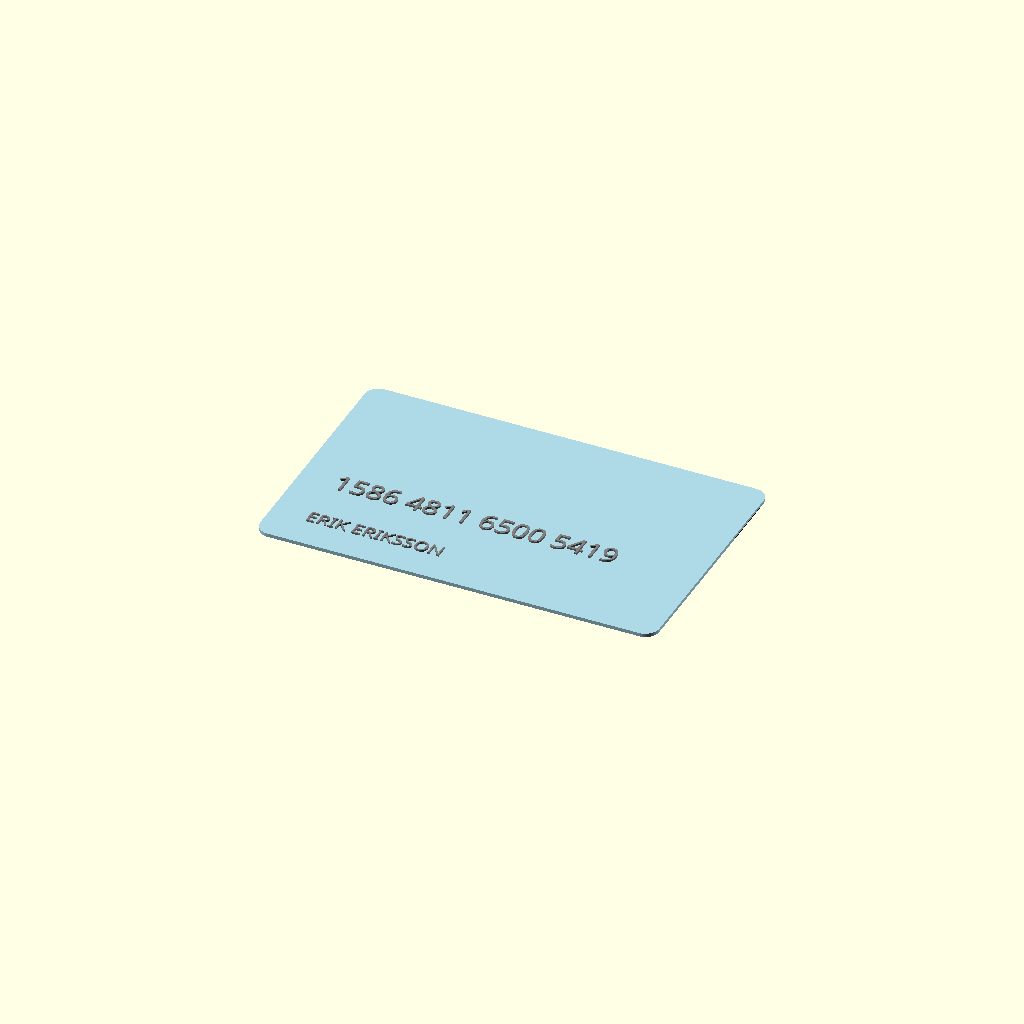
Cell 1: rendered with the file's own defaults.
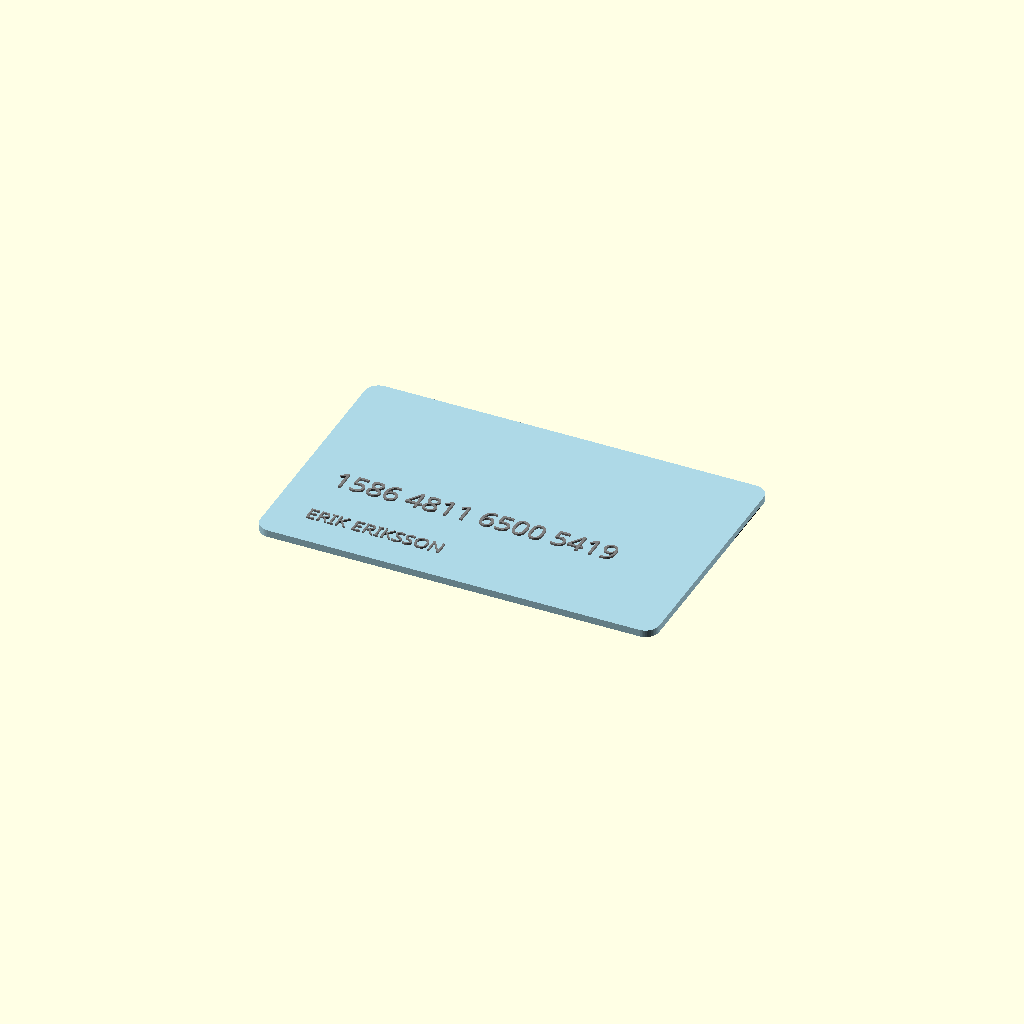
Cell 2 — card_thickness set to 1.52, the other parameters unchanged.
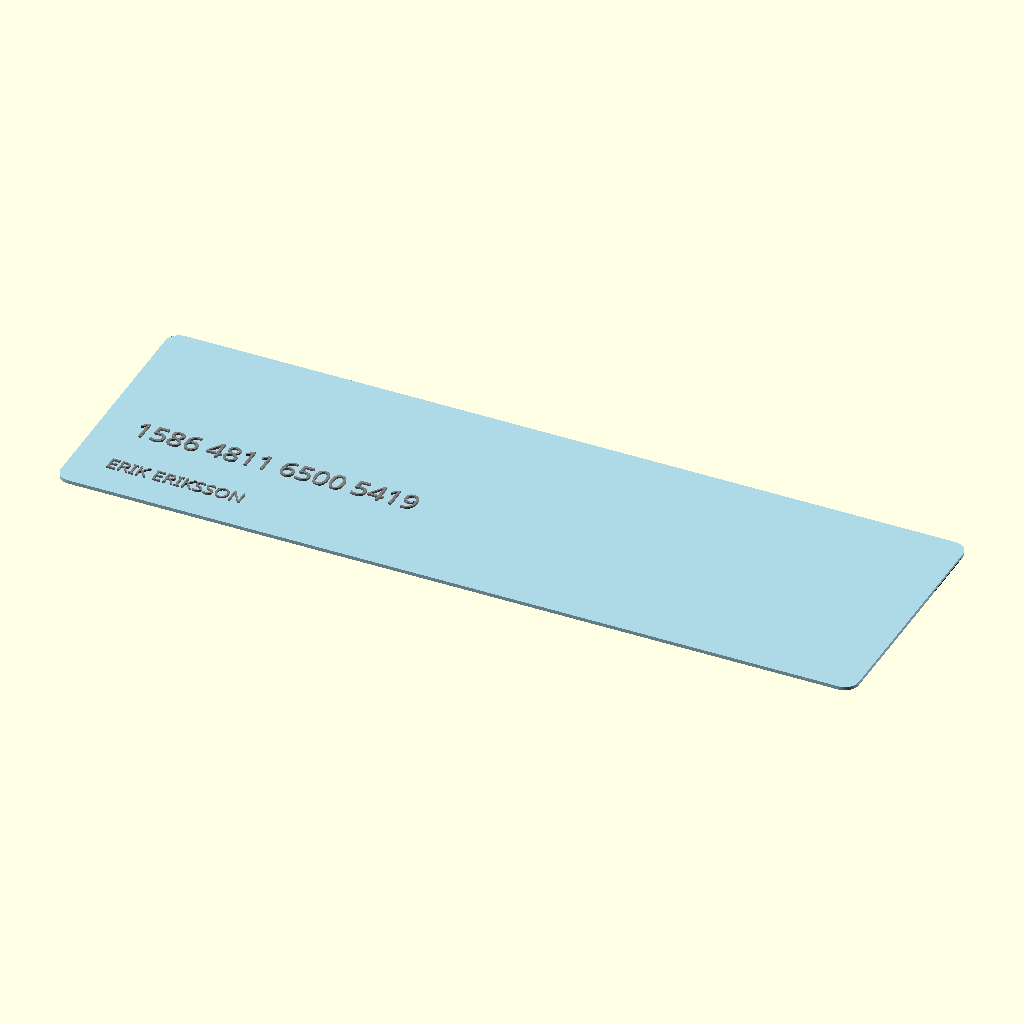
Cell 3 — w set to 171.2, the other parameters unchanged.
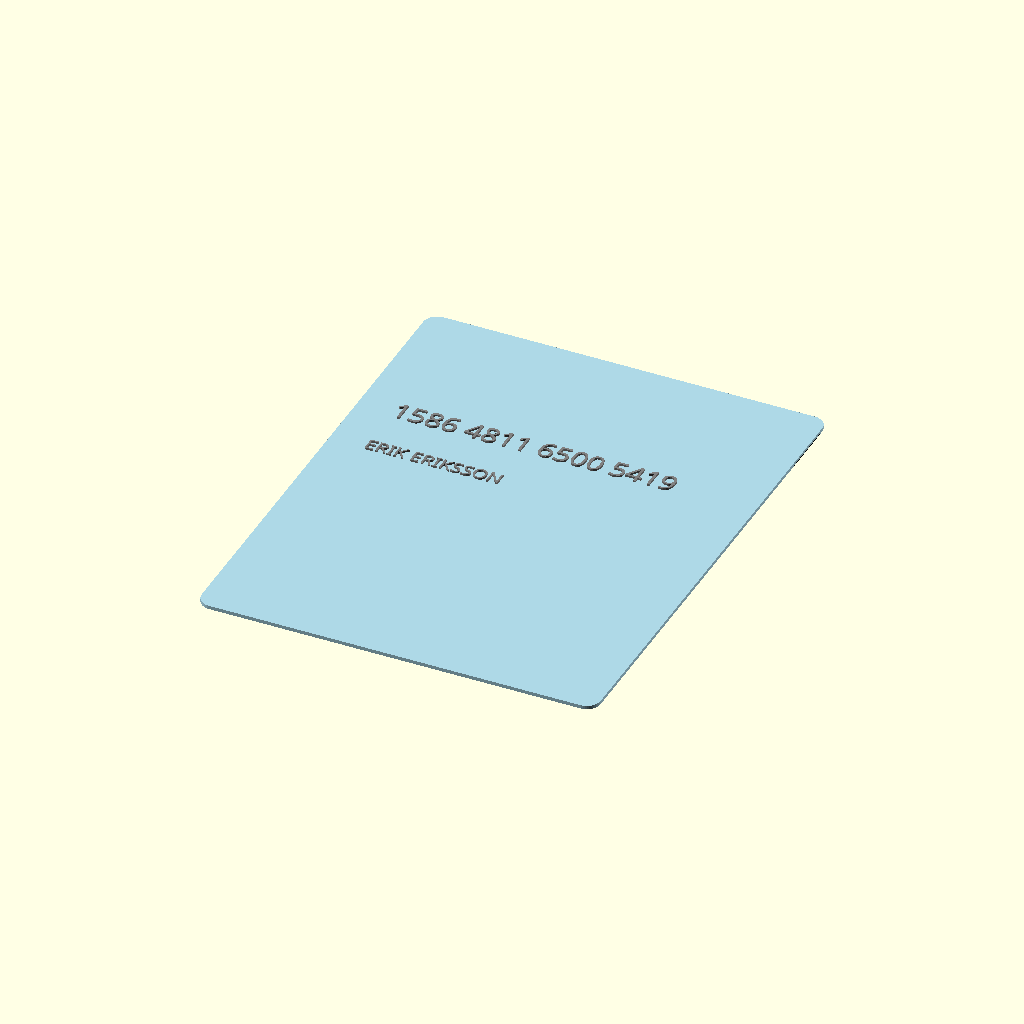
Cell 4: h = 107.96 (everything else at default).
One fixed orthographic camera (rotation 55°, 0°, 25°; colour scheme Cornfield) for every cell.
The OpenSCAD source (credit_card.scad):
// Copyright 2026 Thomas Axelsson
// SPDX: CC-BY-SA-4.0

card_number = "1586 4811 6500 5419";
card_holder_name = "ERIK ERIKSSON";
// Realistic card thickness is 0.76 mm, but as a toy 1.8 mm or more might be better.
card_thickness = 0.76;

// What part to render, for multi-material prints
select_part = "all"; // [all, card, stripe, text]

// Configure the stripe to take one print layer
stripe_d = 0.2;

/* [Details] */
w = 85.60;
h = 53.98;
d = card_thickness;
corner_radius = 3.0;

stripe_offset = 4;
stripe_h = 12;

font_name = "Verdana";
text_d = 0.4;
text_left_offset = 7.5;
card_number_h = 4.5;
// Offset from text bottom
card_number_offset = 35;
card_holder_h = 3;
card_holder_offset = 47;

module filter(part_name) {
    if (select_part == "all" || part_name == select_part) {
        children();
    }
}

// Card
filter("card")
color("lightblue")
difference() {
    // Card shape
    linear_extrude(d) hull() {
        for (i = [-1:1]) {
            for (j = [-1:1]) {
                translate([
                    i*(w/2 - corner_radius),
                    j*(h/2 - corner_radius)])
                circle(corner_radius, $fn=50);
            }
        }
    };
    
    // Cut a space for the stripe
    // Translate and scale to make the stripe's surface extend beyond the
    // card surfaces, to avoid any overlapping effects
    translate([0,0,-stripe_d])
    scale([2,1,2])
    stripe();
}

// Stripe
filter("stripe")
stripe();

module stripe() {
    color("black") 
    translate([
    0,
    (h-stripe_h)/2 - stripe_offset,
    0
    ])
    linear_extrude(stripe_d)
    square([w, stripe_h], true);
}

filter("text") {
    // Card number
    color("gray")
    translate([
        -w/2 + text_left_offset,
        h/2 - card_number_offset,
        d])
    linear_extrude(text_d)
    text(card_number, card_number_h, font_name, halign = "left");

    // Card holder
    color("gray")
    translate([
        -w/2 + text_left_offset,
        h/2 - card_holder_offset,
        d])
    linear_extrude(text_d)
    text(card_holder_name, card_holder_h, font_name, halign = "left");
}
Customizer parameters (derived from the source; name, type, default, range or options):
card_number: string, default "1586 4811 6500 5419"
card_holder_name: string, default "ERIK ERIKSSON"
card_thickness: number, default 0.76
select_part: string, default "all", options "all", "card", "stripe", "text"
stripe_d: number, default 0.2
w: number, default 85.6
h: number, default 53.98
corner_radius: number, default 3
stripe_offset: number, default 4
stripe_h: number, default 12
font_name: string, default "Verdana"
text_d: number, default 0.4
text_left_offset: number, default 7.5
card_number_h: number, default 4.5
card_number_offset: number, default 35
card_holder_h: number, default 3
card_holder_offset: number, default 47
